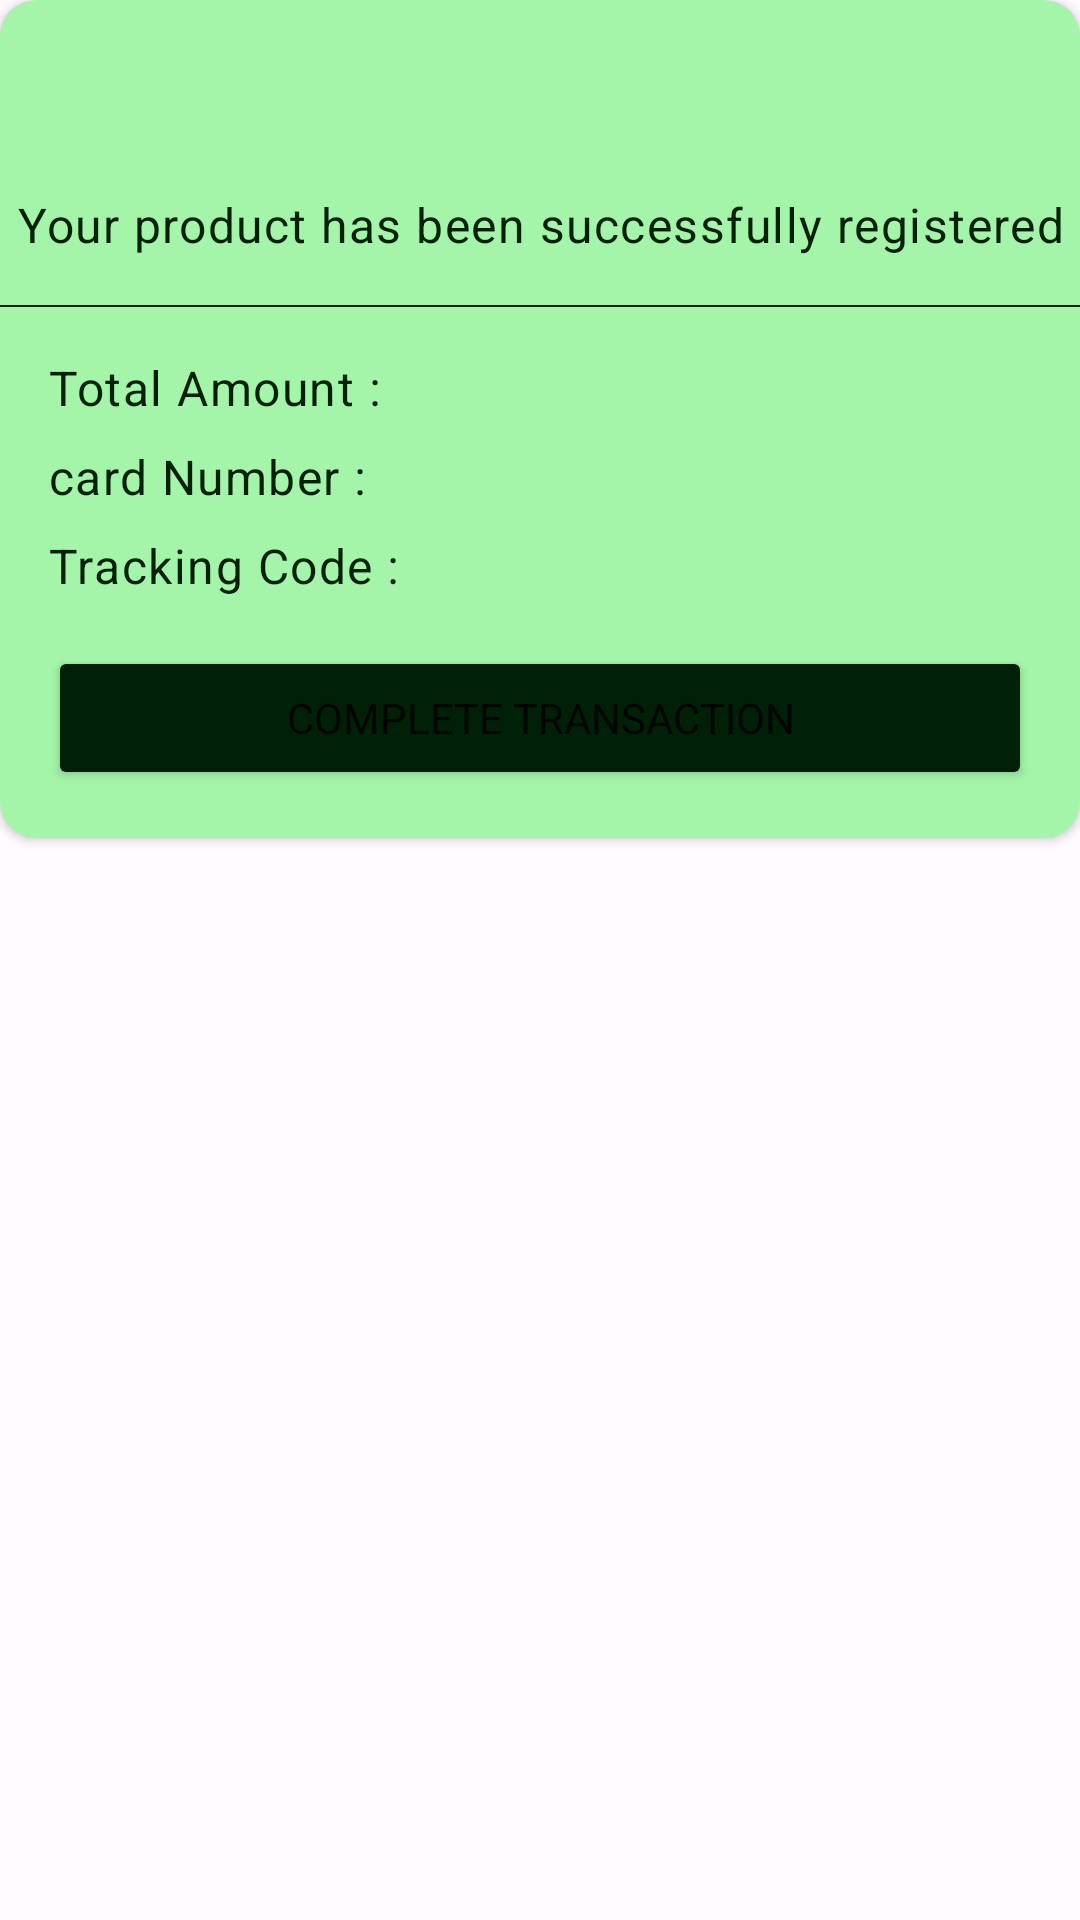

Reconstruct the res/layout file that produces this screen, plus the resources it refers to.
<!-- AndroidManifest.xml: application theme Theme.EcoShop -->
<!-- res/layout/dialog_check_out_result.xml -->
<?xml version="1.0" encoding="utf-8"?>
<androidx.constraintlayout.widget.ConstraintLayout xmlns:android="http://schemas.android.com/apk/res/android"
    xmlns:app="http://schemas.android.com/apk/res-auto"
    xmlns:tools="http://schemas.android.com/tools"
    android:layout_width="match_parent"
    android:layout_height="match_parent"

    android:layout_margin="32dp"
    android:background="@android:color/transparent">

    <androidx.cardview.widget.CardView
        android:layout_width="match_parent"
        android:layout_height="wrap_content"
        app:cardBackgroundColor="?attr/colorCustomGreenContainer"
        app:cardCornerRadius="12dp"
        app:layout_constraintTop_toTopOf="parent">

        <androidx.constraintlayout.widget.ConstraintLayout
            android:layout_width="match_parent"

            android:layout_height="match_parent">

            <ImageView
                android:id="@+id/imgTickSuccess"
                android:layout_width="32dp"
                android:layout_height="32dp"
                android:layout_margin="16dp"
                android:src="@drawable/ic_tick_green"
                app:layout_constraintEnd_toEndOf="parent"
                app:layout_constraintStart_toStartOf="parent"
                app:layout_constraintTop_toTopOf="parent"
                app:tint="?attr/colorOnCustomGreenContainer" />

            <TextView
                android:id="@+id/lblSuccess"
                android:layout_width="wrap_content"
                android:layout_height="wrap_content"
                android:layout_margin="16dp"
                android:text="@string/add_product_msg_success"
                android:textAlignment="center"
                android:textColor="?attr/colorOnCustomGreenContainer"
                android:textAppearance="@style/TextAppearance.EcoShop.Body1"
                app:layout_constraintEnd_toEndOf="parent"
                app:layout_constraintStart_toStartOf="parent"
                app:layout_constraintTop_toBottomOf="@id/imgTickSuccess" />

            <View
                android:id="@+id/viewLineBreak"
                android:layout_width="match_parent"
                android:layout_height="0.5dp"
                android:layout_marginTop="16dp"
                android:background="?attr/colorOnCustomGreenContainer"
                app:layout_constraintEnd_toEndOf="parent"
                app:layout_constraintStart_toStartOf="parent"
                app:layout_constraintTop_toBottomOf="@id/lblSuccess" />

            <TextView
                android:id="@+id/lblTotalAmount"
                android:layout_width="0dp"
                android:layout_height="wrap_content"
                android:layout_marginStart="16dp"
                android:layout_marginTop="16dp"
                android:textAppearance="@style/TextAppearance.EcoShop.Body1"
                android:textColor="?attr/colorOnCustomGreenContainer"
                app:layout_constraintStart_toStartOf="parent"
                app:layout_constraintTop_toBottomOf="@+id/viewLineBreak"
                android:text="@string/total_amount" />

            <TextView
                android:id="@+id/lblCardNumber"
                android:layout_width="0dp"
                android:layout_height="wrap_content"
                android:layout_marginTop="8dp"

                android:maxLines="4"
                android:textAppearance="@style/TextAppearance.Material3.BodyLarge"
                android:textColor="?attr/colorOnCustomGreenContainer"

                app:layout_constraintStart_toStartOf="@+id/lblTotalAmount"
                app:layout_constraintTop_toBottomOf="@id/lblTotalAmount"
               android:text="@string/card_number2"/>

            <TextView
                android:id="@+id/lblTrackingCode"
                android:layout_width="0dp"
                android:layout_height="wrap_content"
                android:layout_marginTop="8dp"

                android:maxLines="1"
                android:text="@string/tracking_code"
                android:textAppearance="@style/TextAppearance.EcoShop.Body1"
                android:textColor="?attr/colorOnCustomGreenContainer"
                app:layout_constraintStart_toStartOf="@+id/lblTotalAmount"
                app:layout_constraintTop_toBottomOf="@id/lblCardNumber" />

            <TextView
                android:id="@+id/tvTotalAmount"
                android:layout_width="0dp"
                android:layout_height="wrap_content"
                tools:text="1.64 $"
                android:textAppearance="@style/TextAppearance.EcoShop.Body1"
                android:layout_marginEnd="16dp"
                android:textColor="?attr/colorOnCustomGreenContainer"
                app:layout_constraintBottom_toBottomOf="@+id/lblTotalAmount"
                app:layout_constraintEnd_toEndOf="parent"
                app:layout_constraintTop_toTopOf="@+id/lblTotalAmount" />



        <TextView
            android:id="@+id/tvCardNumber"
            android:layout_width="0dp"
                android:layout_height="wrap_content"
                android:layout_marginEnd="16dp"
                tools:text="1234-1478-****-****"
                android:textAppearance="@style/TextAppearance.EcoShop.Body1"
                android:textColor="?attr/colorOnCustomGreenContainer"
                app:layout_constraintBottom_toBottomOf="@+id/lblCardNumber"
                app:layout_constraintEnd_toEndOf="parent"
                app:layout_constraintTop_toTopOf="@+id/lblCardNumber" />

            <TextView
                android:id="@+id/tvTrackingCode"
                android:layout_width="0dp"
                android:layout_height="wrap_content"
                android:layout_marginEnd="16dp"
                tools:text="123456789"
                android:textAppearance="@style/TextAppearance.EcoShop.Body1"
                android:textColor="?attr/colorOnCustomGreenContainer"
                app:layout_constraintBottom_toBottomOf="@+id/lblTrackingCode"
                app:layout_constraintEnd_toEndOf="parent"
                app:layout_constraintTop_toTopOf="@+id/lblTrackingCode" />
        <Button
            android:layout_width="0dp"
            android:layout_height="wrap_content"
            app:layout_constraintStart_toStartOf="parent"
            android:layout_margin="16dp"
            app:layout_constraintTop_toBottomOf="@id/lblTrackingCode"
            android:backgroundTint="?attr/colorOnCustomGreenContainer"
            android:id="@+id/btnCompleteTransaction"
            android:text="@string/complete_transaction"
            app:layout_constraintEnd_toEndOf="parent"
            app:layout_constraintBottom_toBottomOf="parent"/>
        </androidx.constraintlayout.widget.ConstraintLayout>

    </androidx.cardview.widget.CardView>
</androidx.constraintlayout.widget.ConstraintLayout>
<!-- resources referenced by this layout -->
<resources>
  <string name="add_product_msg_success">Your product has been successfully registered</string>
  <string name="card_number2">card Number :</string>
  <string name="complete_transaction">complete transaction</string>
  <string name="total_amount">Total Amount :</string>
  <string name="tracking_code">Tracking Code :</string>
  <style name="TextAppearance.EcoShop.Body1" parent="TextAppearance.MaterialComponents.Body1">
          <item name="fontFamily">@font/inter</item>
      </style>
  <color name="md_theme_light_primary">#7825EA</color>
  <color name="md_theme_light_onPrimary">#FFFFFF</color>
  <color name="md_theme_light_primaryContainer">#EBDCFF</color>
  <color name="md_theme_light_onPrimaryContainer">#260058</color>
  <color name="md_theme_light_secondary">#BB1900</color>
  <color name="md_theme_light_onSecondary">#FFFFFF</color>
  <color name="md_theme_light_secondaryContainer">#FFDAD3</color>
  <color name="md_theme_light_onSecondaryContainer">#3F0300</color>
  <color name="md_theme_light_tertiary">#7F525D</color>
  <color name="md_theme_light_onTertiary">#FFFFFF</color>
  <color name="md_theme_light_tertiaryContainer">#FFD9E0</color>
  <color name="md_theme_light_onTertiaryContainer">#32101A</color>
  <color name="md_theme_light_error">#BA1A1A</color>
  <color name="md_theme_light_errorContainer">#FFDAD6</color>
  <color name="md_theme_light_onError">#FFFFFF</color>
  <color name="md_theme_light_onErrorContainer">#410002</color>
  <color name="md_theme_light_background">#FFFBFF</color>
  <color name="md_theme_light_onBackground">#1D1B1E</color>
  <color name="md_theme_light_surface">#FFFBFF</color>
  <color name="md_theme_light_onSurface">#1D1B1E</color>
  <color name="md_theme_light_surfaceVariant">#E7E0EB</color>
  <color name="md_theme_light_onSurfaceVariant">#49454E</color>
  <color name="md_theme_light_outline">#7A757F</color>
  <color name="md_theme_light_inverseOnSurface">#F5EFF4</color>
  <color name="md_theme_light_inverseSurface">#323033</color>
  <color name="md_theme_light_inversePrimary">#D4BBFF</color>
  <style name="Widget.EcoShop.TextInputLayout.OutlinedBox" parent="Widget.MaterialComponents.TextInputLayout.OutlinedBox">
  
      </style>
</resources>
